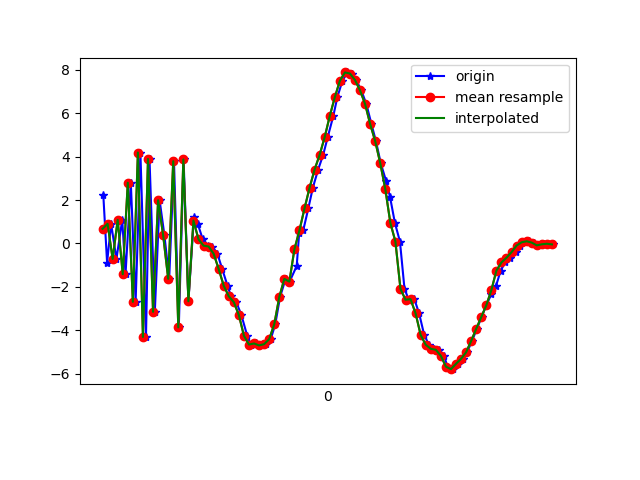

Source data for this figure (header and first rows):
1618804130643, 1499814480676412, 2.238608, 0.542984, 8.355583
1618804130658, 1499814499907182, -0.8888, -0.3634, -10.33
1618804130674, 1499814519137952, 0.9064, 0.1721, 8.072
1618804130695, 1499814538368722, -0.7129, -0.3369, -10.21
1618804130718, 1499814557599492, 1.087, 0.5281, 8.569
1618804130731, 1499814576830262, -1.416, -0.4807, -9.568
1618804130752, 1499814596061032, 2.799, 0.6452, 7.724
1618804130771, 1499814615291802, -2.69, -0.7116, -7.5
1618804130790, 1499814634522572, 4.192, 0.9262, 4.518
1618804130812, 1499814653753342, -4.31, -0.4814, -2.165
1618804130826, 1499814672984112, 3.894, 0.638, -1.234
1618804130847, 1499814692214882, -3.151, -0.4595, 4.544
1618804130866, 1499814711445652, 1.994, 0.1266, -7.624
1618804130885, 1499814730676422, 0.3837, 0.2019, 9.193
1618804130904, 1499814749907192, -1.629, -0.6681, -8.668
1618804130923, 1499814769137962, 3.793, 0.7779, 6.951
1618804130942, 1499814788368732, -3.868, -0.6022, -2.922
1618804130961, 1499814807599502, 3.873, 0.8528, -1.314
1618804130980, 1499814826830272, -2.664, 0.01751, 6.029
1618804131002, 1499814846061042, 1.208, -0.03535, -8.057
1618804131017, 1499814865291812, 0.9031, -0.08966, 3.373
1618804131037, 1499814884522582, 0.1932, 0.2295, 1.016
1618804131059, 1499814903753352, -0.1021, 0.5118, -0.101
1618804131075, 1499814922984122, -0.1405, 0.7367, 0.3217
1618804131095, 1499814942214892, -0.4738, 1.088, 0.1999
1618804131114, 1499814961445662, -1.179, 1.297, 0.3141
1618804131135, 1499814980676432, -1.949, 1.559, 0.2452
1618804131149, 1499814999907202, -2.434, 1.286, 0.1342
1618804131170, 1499815019137972, -2.707, 1.131, 0.3094
1618804131190, 1499815038368742, -3.304, 1.303, 0.3764
1618804131213, 1499815057599512, -4.253, 1.546, 0.2413
1618804131227, 1499815076830282, -4.66, 1.482, -0.313
1618804131247, 1499815096061052, -4.611, 0.9397, -0.7915
1618804131266, 1499815115291822, -4.7, 0.6383, -0.7026
1618804131289, 1499815134522592, -4.642, 1.174, -0.4135
1618804131306, 1499815153753362, -4.414, 1.443, -0.3986
1618804131324, 1499815172984132, -3.732, 0.7124, -0.5421
1618804131343, 1499815192214902, -2.472, -0.002905, -0.1212
1618804131365, 1499815211445672, -1.633, -0.8945, 0.4201
1618804131381, 1499815230676442, -1.759, -1.764, 0.3683
1618804131409, 1499815249907212, -1.038, -2.081, 0.1433
1618804131419, 1499815269137982, 0.5016, -2.62, -2.7513504E-4
1618804131435, 1499815288368752, 0.6083, -2.527, 0.1395
1618804131455, 1499815307599522, 1.615, -3.754, 0.07487
1618804131473, 1499815326830292, 2.57, -5.127, -0.2002
1618804131494, 1499815346061062, 3.408, -6.946, -0.5189
1618804131514, 1499815365291832, 4.089, -7.952, -0.6945
1618804131532, 1499815384522602, 4.905, -7.754, -0.9974
1618804131554, 1499815403753372, 5.876, -7.851, -0.4947
1618804131570, 1499815422984142, 6.741, -7.354, 0.0784
1618804131590, 1499815442214912, 7.496, -6.618, 0.4086
1618804131610, 1499815461445682, 7.883, -5.899, 0.5835
1618804131628, 1499815480676452, 7.833, -5.021, 0.6903
1618804131645, 1499815499907222, 7.532, -4.013, 0.6756
1618804131665, 1499815519137992, 7.052, -3.414, 0.3236
1618804131685, 1499815538368762, 6.424, -3.114, 0.05438
1618804131705, 1499815557599532, 5.504, -3.036, 0.2412
1618804131723, 1499815576830302, 4.713, -3.168, 0.3817
1618804131742, 1499815596061072, 3.695, -3.379, -0.1665
1618804131763, 1499815615291842, 2.882, -3.468, -1.032
1618804131779, 1499815634522612, 2.127, -4.092, -1.705
... 34 more rows
